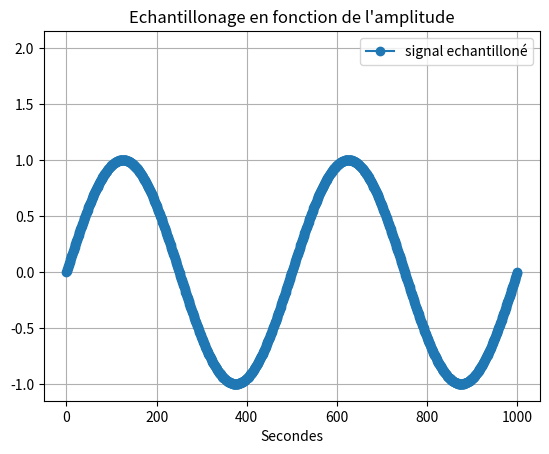

Generate this figure with matplotlib:
import random as rand

import numpy as np #importation de numpy
import matplotlib.pyplot as plt

F=2 #assigniation d'un variable F a valeur 2
T=np.linspace(0,1,1001) #Assigniation de la variable T avec le module numpy pour creer un espace de ligne compris entre 0 et 1001 avec un pas de 1  

X1=np.sin(F*np.pi*2*T) #Assigniation de la varibale X1 avec le module numpy pour creer une sinusoide avec la varibale F la valeurs pi du module numpy et la variable T 

# Bx1= [i+rand.randint(-6,7)/10 for i in X1]

# q=0.5 # pas de quantification 

# X1q = q*np.round(X1/q) # signal quantifié 

# E=X1-X1q #ereur de quantification 

Te=0.02

Fe = F*2

Xech=np.sin(F*np.pi*2*T)

#3)

# F2=2 #assigniation d'un variable F a valeur 2

# T2=np.linspace(0.2,1,1001) #Assigniation de la variable T avec le module numpy pour creer un espace de ligne compris entre 0 et 1001 avec un pas de 1

# X2=np.sin(F2*np.pi*2*T2)#Assigniation de la varibale X1 avec le module numpy pour creer une sinusoide avec la varibale F la valeurs pi du module numpy et la variable T 

#4) 
# X3=X1+X2 #Addition des deux courbes X1 et X2
#2)3) 

# plt.plot(X1 , marker='o', color='tab:purple', label='X1') #Affichage de la courbe X1
# plt.plot(Bx1, color='tab:purple', label='Bruit de X1')
# plt.plot(X1q, color='tab:red', label='Signal quantifié')
# plt.plot(E, color='tab:cyan', label='Erreur de quantification')
plt.plot(Xech, marker='o', color='tab:blue', label='signal echantilloné')


# plt.plot(X2, marker='o', color='r', label='X2') #Afffichage de la courbe X2
# plt.plot(X3, marker='o', color='y', label='X3') #Afffichage de la courbe X3
plt.plot(F)# Y=2 car valeurs de F=2
plt.xlabel("Secondes") #Axes x =Secondes
# plt.ylabel('Amplitude')#Axes y= Amplitude
plt.title("Echantillonage en fonction de l'amplitude") #Titre du graphe
plt.legend() #Affiche la legende
plt.grid() #affichage de la grille
plt.show() #Afficher le plot
plt.close() #Fermer le plot
